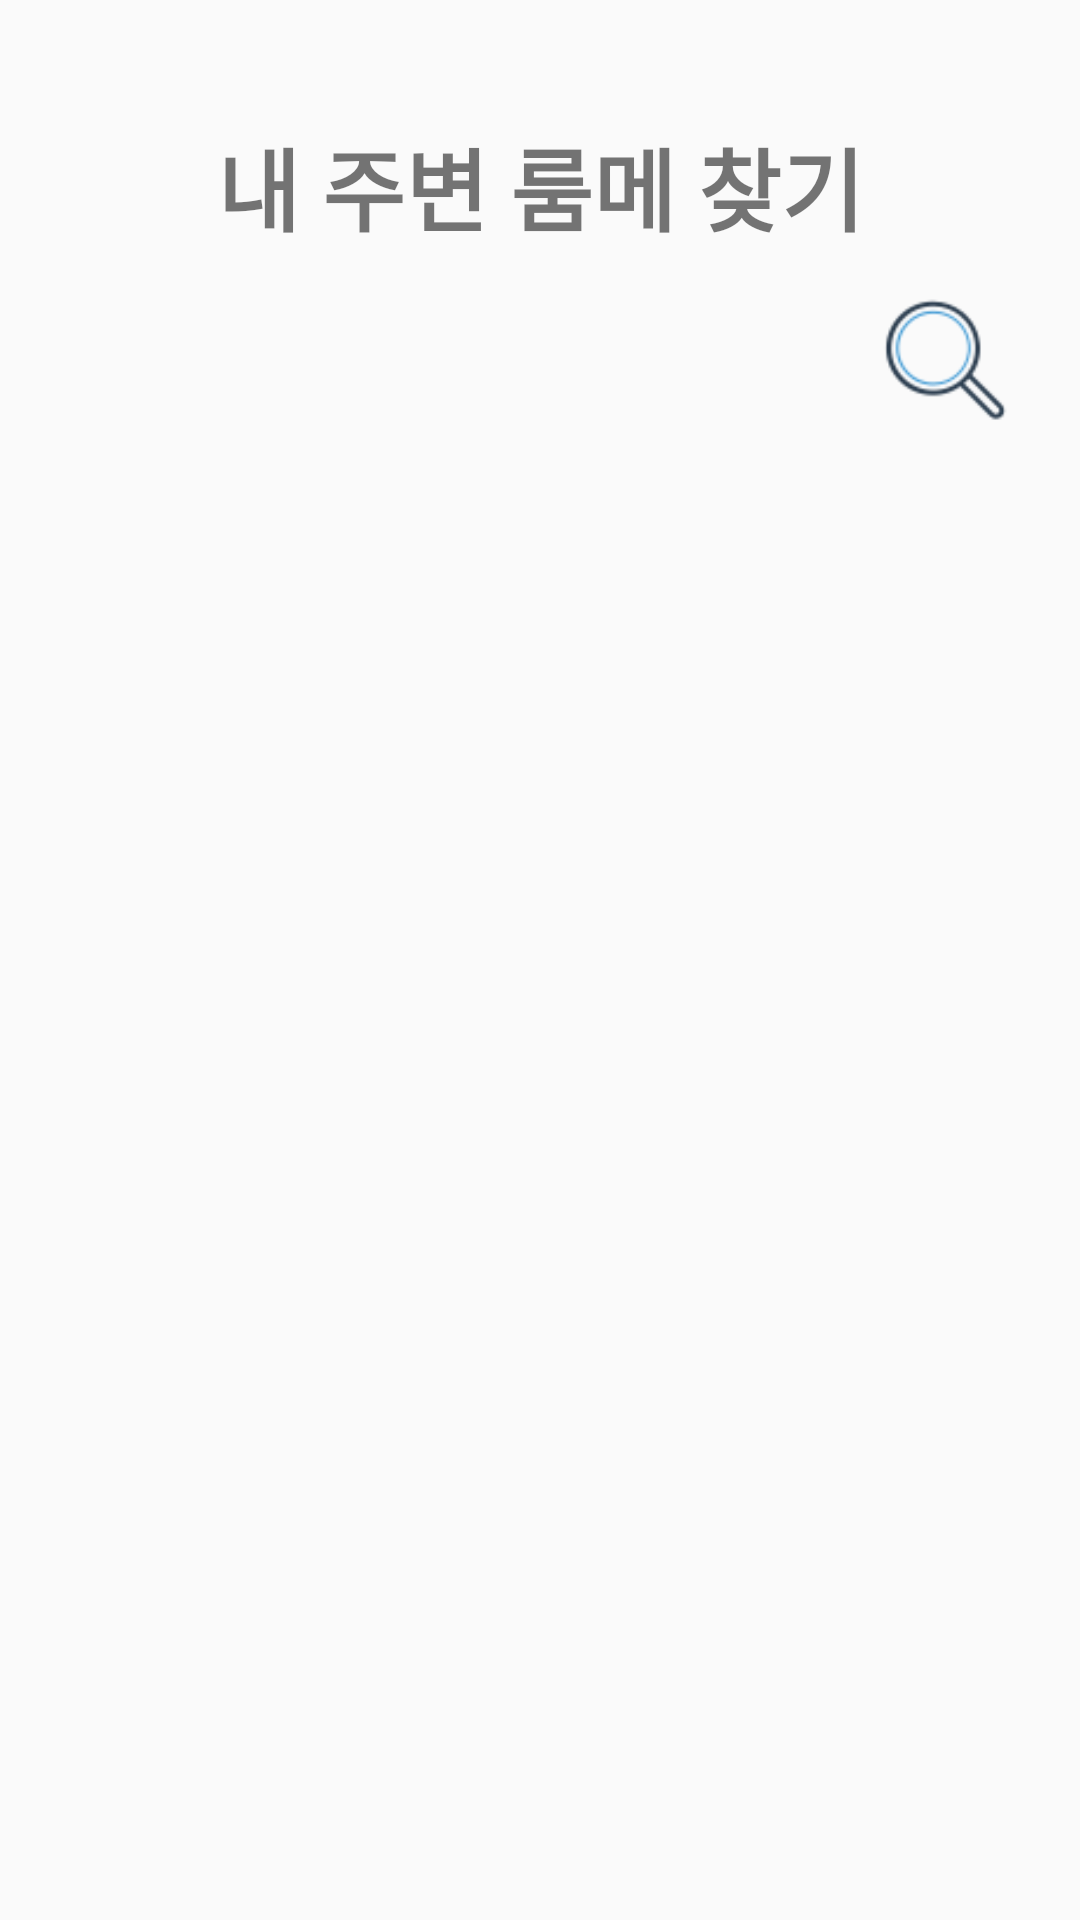

This screen was rendered from an Android layout file. Write that file and the resources it references.
<!-- AndroidManifest.xml: application theme Theme.Project_Roommate -->
<!-- res/layout/activity_find_user.xml -->
<?xml version="1.0" encoding="utf-8"?>
<androidx.constraintlayout.widget.ConstraintLayout xmlns:android="http://schemas.android.com/apk/res/android"
    xmlns:app="http://schemas.android.com/apk/res-auto"
    xmlns:tools="http://schemas.android.com/tools"
    android:layout_width="match_parent"
    android:layout_height="match_parent"
    tools:context=".view.MainActivityLogin">

    <TextView
        android:id="@+id/tv_title"
        android:layout_width="wrap_content"
        android:layout_height="wrap_content"
        android:text="@string/activity_find_title"
        android:textSize="30sp"
        android:textStyle="bold"
        android:layout_marginTop="40dp"
        app:layout_constraintStart_toStartOf="parent"
        app:layout_constraintEnd_toEndOf="parent"
        app:layout_constraintTop_toTopOf="parent"/>

    <ImageView
        android:id="@+id/im_find_user"
        android:layout_width="50dp"
        android:layout_height="50dp"
        android:src="@drawable/image_glass"
        app:layout_constraintTop_toBottomOf="@id/tv_title"
        app:layout_constraintEnd_toEndOf="parent"
        android:layout_marginTop="10dp"
        android:layout_marginEnd="20dp"/>

    <androidx.recyclerview.widget.RecyclerView
        android:id="@+id/re_find_user"
        android:layout_width="match_parent"
        android:layout_height="0dp"
        android:layout_marginTop="10dp"
        android:layout_marginStart="7dp"
        android:layout_marginEnd="7dp"
        app:layout_constraintStart_toStartOf="parent"
        app:layout_constraintEnd_toEndOf="parent"
        app:layout_constraintTop_toBottomOf="@id/im_find_user"
        app:layout_constraintBottom_toBottomOf="parent"/>

</androidx.constraintlayout.widget.ConstraintLayout>
<!-- resources referenced by this layout -->
<resources>
  <!-- drawable image_glass: png bitmap (drawable, 2208 bytes) -->
  <string name="activity_find_title">내 주변 룸메 찾기</string>
  <style name="Theme.Project_Roommate" parent="Theme.AppCompat.DayNight.NoActionBar">
          
          <item name="colorPrimary">@color/purple_500</item>
          <item name="colorPrimaryVariant">@color/purple_700</item>
          <item name="colorOnPrimary">@color/white</item>
          
          <item name="colorSecondary">@color/teal_200</item>
          <item name="colorSecondaryVariant">@color/teal_700</item>
          <item name="colorOnSecondary">@color/black</item>
          
          <item name="android:statusBarColor" tools:targetApi="l">?attr/colorPrimaryVariant</item>
          
      </style>
  <!-- not gathered from this repository: default colours our renderer supplied (Android Studio template values) -->
  <color name="purple_500">#FF6200EE</color>
  <color name="purple_700">#FF3700B3</color>
  <color name="teal_200">#FF03DAC5</color>
  <color name="teal_700">#FF018786</color>
  <color name="black">#FF000000</color>
  <color name="white">#FFFFFFFF</color>
</resources>
